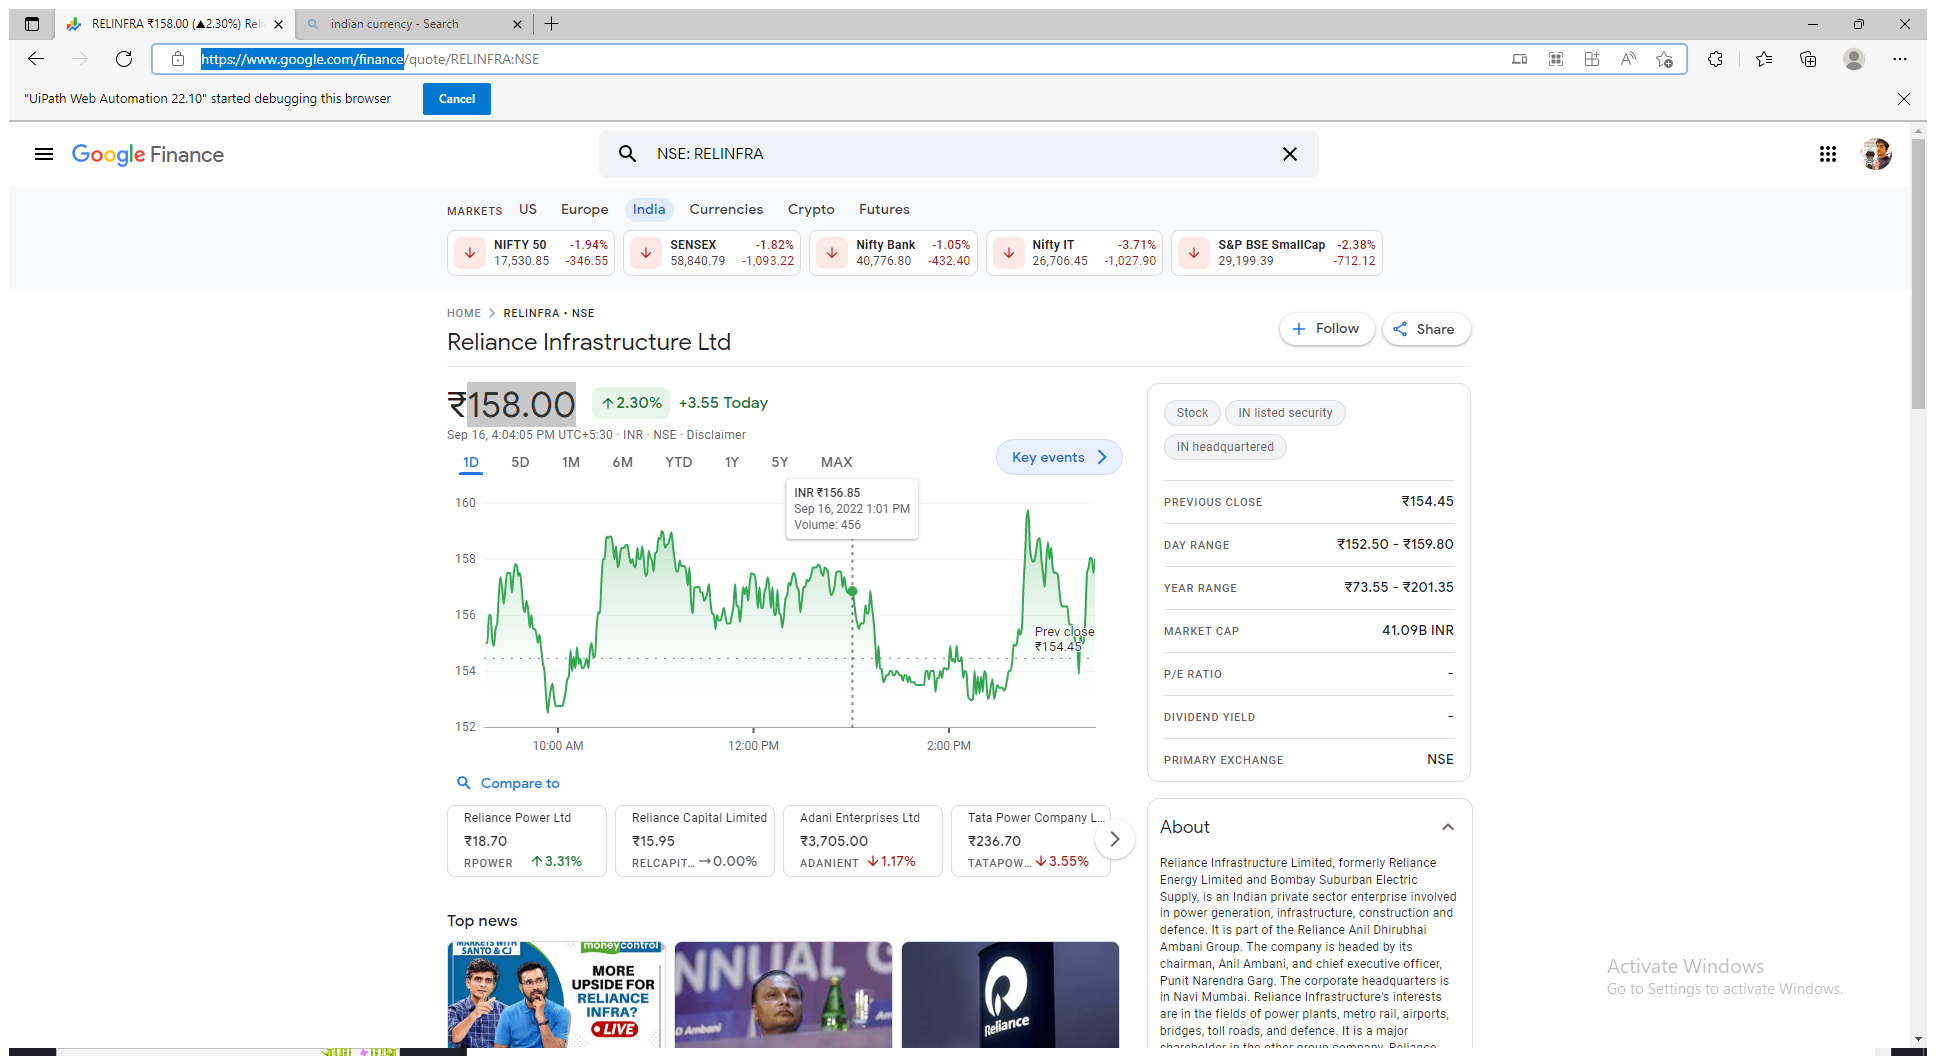
Task: Robotic Enterprise Framework
Workflow: CloseAllApplications

Step 1: Use Browser Edge: RELINFRA ₹158.00 (▲2.30%) Reliance Infrastructure Ltd | Google Finance in window 'RELINFRA ₹158.00 (▲2.30%) Reliance Infrastructure Ltd | Google Finance' (msedge.exe)
